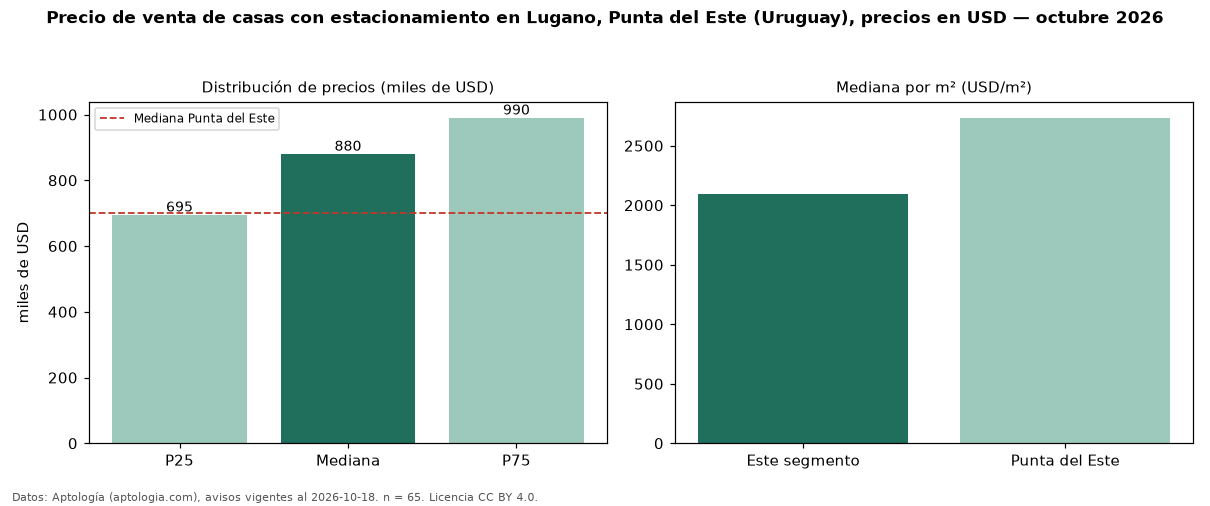

The table this chart was drawn from, first rows:
seccion, metrica, valor, moneda, n
filtro, parq1, con estacionamiento, , 65
precio, p25, 695000, USD, 65
precio, mediana, 880000, USD, 65
precio, p75, 990000, USD, 65
precio, minimo, 395000, USD, 65
precio, maximo, 3200000, USD, 65
m2, mediana_precio_m2, 2097, USD, 64
m2, area_mediana_m2, 440.0, m2, 64
banos, mediana_banos, 4.0, , 
parqueadero, pct_con_parqueadero, 100.0, %, 65
habitaciones, 3+, 880000, USD, 65
ciudad, mediana_ciudad_referencia, 700000, USD, 
ciudad, mediana_m2_ciudad, 2734, USD, 
fuente, fecha_datos, 2026-10-18, , 
fuente, atribucion, https://www.aptologia.com/uy/venta/punta…, , 
fuente, licencia, CC BY 4.0, , 
